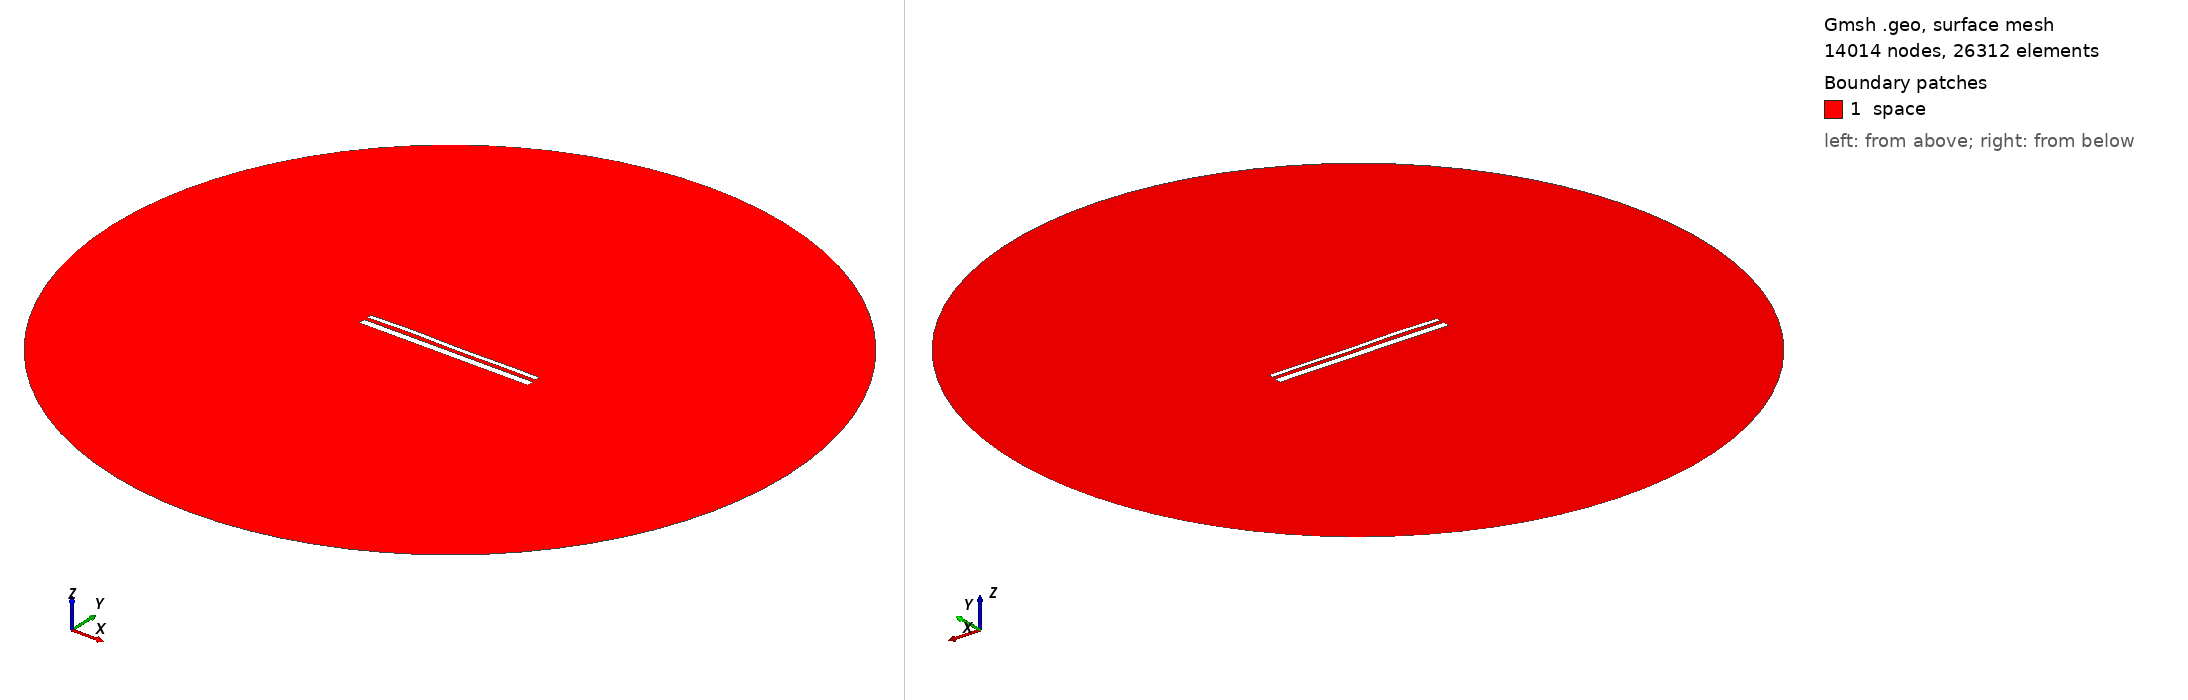

Gmsh geometry script, surface-meshed: 14014 nodes, 26312 surface elements. Boundary patches (legend numbers): 1 space. Left view from above one corner, right view from below the opposite corner. Legend entries are the model's physical surfaces. The drawing asked Gmsh for element sizes between 1% and 20% of the model's largest extent; the script's own settings can give other sizes.

=== 13600.geo (drawn) ===
//---------------------------------------
// Geometry kernel
//---------------------------------------

SetFactory("OpenCASCADE");



//---------------------------------------
// Parameters of the geometry
//---------------------------------------

// Overetch of the upper plate
overetch = 0.5;

// Distance between the plates
distance = 1.75;

// Discretization over the x axis (for the deformation)
nx = 50; 

// Length of the plate
L = 100 - overetch; 

// Number of modes
n = 4; 

// 1st mode coefficient
coeff(1) = 0.07499999999999998;
beta(1) = 0.596864 * 3.1415926535 / L;

// 2nd mode coefficient
coeff(2) = 0.07499999999999998;
beta(2) = 1.49418 * 3.1415926535 / L;

// 3rd mode coefficient
coeff(3) = 0.15;
beta(3) = 2.50025 * 3.1415926535 / L;

// 4th mode coefficient
coeff(4) = 0.15;
beta(4) = 3.49999 * 3.1415926535 / L;



//---------------------------------------
// Upper plate (deformed rectangle)
//---------------------------------------

// Coordiantes of the upper plate
xmin = -50;
xmax = 50 - overetch;

// Height of the upper plate
yheight = 4 - 2 * overetch;

// Indexes of the points
UpperID[] = {};
LowerID[] = {};
LeftID[] = {};
RightID[] = {};

// Point index
p = 1;

// Horizontal edges
For i In {1:nx}
    x = xmin + (i-1)*(xmax - xmin)/(nx-1);

    y_bottom = distance / 2 + overetch;
    For j In {1:n}
        C = (Cosh(beta(j)*L) + Cos(beta(j)*L)) / (Sinh(beta(j)*L) + Sin(beta(j)*L));
        y_bottom  = y_bottom + coeff(j) * (Cosh(beta(j)*(x+50)) - Cos(beta(j)*(x+50)) - C * (Sinh(beta(j)*(x+50)) - Sin(beta(j)*(x+50))));
    EndFor

    y_top = y_bottom + yheight;

    Point(p) = {x, y_top, 0, 1.0};
    UpperID[i] = p;
    p = p + 1;

    Point(p) = {x, y_bottom, 0, 1.0};
    LowerID[i] = p;
    p = p + 1;
EndFor

// Create point lists
UpperPts[] = {}; LowerPts[] = {};
For i In {1:nx}
  UpperPts[] += {UpperID[i]};
  LowerPts[] += {LowerID[i]};
EndFor

// Build splines
Spline(1) = {UpperPts[]};
Spline(2) = {LowerPts[]};
Line(3) = {LowerPts[nx-1], UpperPts[nx-1]};
Line(4) = {LowerPts[0], UpperPts[0]};

// Build the plane surface
Curve Loop(1) = {2, 3, -1, -4};
Plane Surface(1) = {1};



//---------------------------------------
// Lower plate (rectangle)
//---------------------------------------

// Vertices
Point(1001) = {-50, -1, 0, 1.0};
Point(1002) = { 50, -1, 0, 1.0};
Point(1003) = { 50,  -5, 0, 1.0};
Point(1004) = {-50,  -5, 0, 1.0};

// Edges
Line(5) = {1001, 1002};
Line(6) = {1002, 1003};
Line(7) = {1003, 1004};
Line(8) = {1004, 1001};

// Plane surface
Line Loop(2) = {5, 6, 7, 8};
Plane Surface(2) = {2}; 



//---------------------------------------
// Outer (fictious) boundary
//---------------------------------------

// Points
Point(1005) = {0, 0, 0};       // Center
Point(1006) = {200, 0, 0};     // Start point
Point(1007) = {0, 200, 0};     // 90 degrees
Point(1008) = {-200, 0, 0};    // 180 degrees
Point(1009) = {0, -200, 0};    // 270 degrees

// Circle arcs (each needs start, center, end)
Circle(9) = {1006, 1005, 1007};
Circle(10) = {1007, 1005, 1008};
Circle(11) = {1008, 1005, 1009};
Circle(12) = {1009, 1005, 1006};

// Plane surface for the entire domain
Curve Loop(3) = {9, 10, 11, 12};
Surface(3) = {3};

// Subtract the plates from the whole domain to obtain the actual domain where we want to solve the equations
BooleanDifference{ Surface{3}; Delete; }{ Surface{1}; Surface{2}; Delete; }




//---------------------------------------
// Transfinite Lines/Curves
//---------------------------------------

// Set the number of points on the boundaries
r = 7;

// Plates
Transfinite Curve {1, 2} = 50*r Using Progression 1;
Transfinite Curve {3, 4} = 2*r Using Progression 1;
Transfinite Line {5, 7} = 50*r Using Progression 1;
Transfinite Line {6, 8} = 2*r Using Progression 1;

// Outer boundary
Transfinite Line {9, 10, 11, 12} = 20 Using Progression 1;



//---------------------------------------
// Physical groups
//---------------------------------------                

// Physical curves (boundaries)
Physical Line("force_segment", 10) = {2};
Physical Line("upper_plate", 11) = {1, 3, 4};
Physical Line("lower_plate", 12) = {5, 6, 7, 8};
Physical Line("boundary", 20) = {9, 10, 11, 12};

// Physical Surfaces
Physical Surface("space", 30) = {3};



//---------------------------------------
// 6. Generate the Mesh
//---------------------------------------

// 2D mesh generation
Mesh 2;
